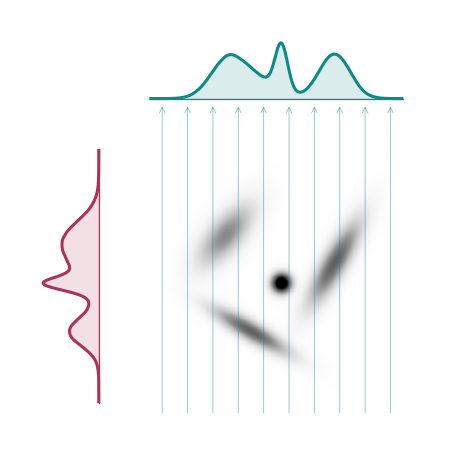
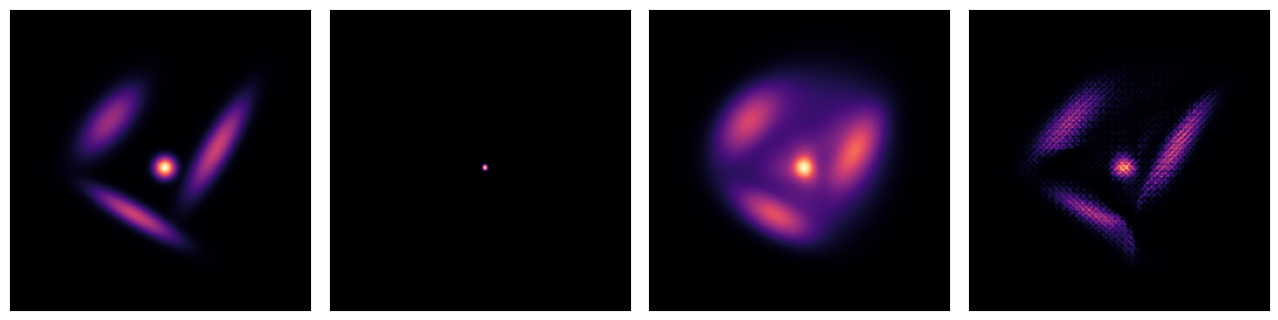
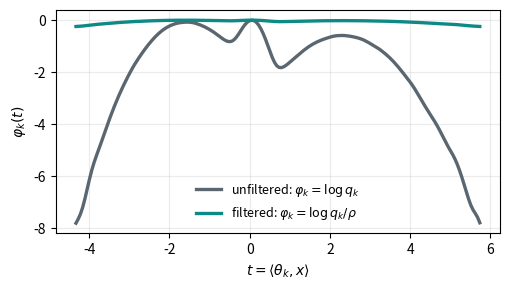

Python code for these plots, in order:
"""2-D testbed of the starting idea: reconstruct a density from its 1-D projections.

Target: a 4-mode Gaussian mixture in R^2. Data: its 1-D marginals along K = 64
directions (from 400k samples). Model: log q(x) = sum_k phi_k(<theta_k, x>) (the
maximum-entropy form). Three reconstructions:
  unfiltered back-projection   phi_k = log q_k
  filtered (redundancy)        phi_k = log q_k / rho_k,  rho_k = sum_j cos^2(theta_k - theta_j)
  exact maximum entropy        cyclic IPF from the filtered start
Writes three slide figures (schematic, reconstructions, potentials along one direction).
"""
import sys
import numpy as np
import matplotlib
matplotlib.use("Agg")
import matplotlib.pyplot as plt
from scipy.ndimage import gaussian_filter1d

OUT = sys.argv[1] if len(sys.argv) > 1 else "."
rng = np.random.default_rng(0)
TEAL, WINE, INK, SLATE = "#0D8A86", "#AB3357", "#1F2A30", "#5B6770"


def rot(a):
    return np.array([[np.cos(a), -np.sin(a)], [np.sin(a), np.cos(a)]])


means = [np.array(m) for m in [(2.3, 0.5), (-2.0, 1.6), (-1.0, -2.2), (0.2, -0.3)]]
covs = [rot(np.pi / 3) @ np.diag([1.2, 0.08]) @ rot(np.pi / 3).T,
        np.array([[0.4, 0.3], [0.3, 0.5]]),
        rot(-np.pi / 6) @ np.diag([1.0, 0.05]) @ rot(-np.pi / 6).T,
        0.05 * np.eye(2)]
wts = np.array([0.35, 0.25, 0.25, 0.15])
L, NG = 6.0, 257
g1 = np.linspace(-L, L, NG)
X, Y = np.meshgrid(g1, g1)
P = np.zeros_like(X)
for w, m, S_ in zip(wts, means, covs):
    Si = np.linalg.inv(S_)
    d0, d1 = X - m[0], Y - m[1]
    P += w * np.exp(-0.5 * (Si[0, 0] * d0 ** 2 + 2 * Si[0, 1] * d0 * d1 + Si[1, 1] * d1 ** 2)) \
        / (2 * np.pi * np.sqrt(np.linalg.det(S_)))
P /= P.sum()
NS = 400_000
comp = rng.choice(4, NS, p=wts)
S = np.concatenate([rng.multivariate_normal(means[c], covs[c], (comp == c).sum()) for c in range(4)])

K = 64
thetas = np.arange(K) * np.pi / K
rho = (np.cos(thetas[:, None] - thetas[None, :]) ** 2).sum(1)          # = K/2
NT = 321
tgrid = np.linspace(-1.5 * L, 1.5 * L, NT)
dt = tgrid[1] - tgrid[0]
edges = np.concatenate([tgrid - dt / 2, [tgrid[-1] + dt / 2]])
q_emp = np.zeros((K, NT))
for k in range(K):
    t = S @ np.array([np.cos(thetas[k]), np.sin(thetas[k])])
    q_emp[k] = gaussian_filter1d(np.histogram(t, bins=edges)[0].astype(float), 2.0) / (NS * dt)
logq = np.log(np.maximum(q_emp, 1e-10))
TT = [X * np.cos(th) + Y * np.sin(th) for th in thetas]


def joint(phi):
    lp = np.zeros_like(X)
    for k in range(K):
        lp += np.interp(TT[k].ravel(), tgrid, phi[k]).reshape(X.shape)
    Q = np.exp(lp - lp.max())
    return Q / Q.sum()


def marg(Q, k):
    return np.maximum(np.histogram(TT[k].ravel(), bins=edges, weights=Q.ravel())[0] / dt, 1e-12)


def KL(Pr, Q):
    m = Pr > 0
    return float((Pr[m] * np.log(Pr[m] / np.maximum(Q[m], 1e-300))).sum())


Q_naive = joint(logq)
Q_rho = joint(logq / rho[:, None])
phi = logq / rho[:, None]
sup = q_emp > 1e-6
phi[~sup] = -30.0
for sweep in range(2):
    for k in range(K):
        r = np.clip(np.log(np.maximum(q_emp[k], 1e-10)) - np.log(marg(joint(phi), k)), -4, 4)
        phi[k][sup[k]] += r[sup[k]]
Q_ipf = joint(phi)
kl = dict(naive=KL(P, Q_naive), rho=KL(P, Q_rho), ipf=KL(P, Q_ipf))
print("KL", kl, "rho", rho[0])

# ---------------- figure 1: projections of a density (the "sinogram" picture)
fig, ax = plt.subplots(figsize=(5.6, 5.6))
ax.imshow(P ** 0.6, origin="lower", extent=[-L, L, -L, L], cmap="Greys", vmax=(P ** 0.6).max() * 0.8)
for kk, col in zip([0, K // 2], [TEAL, WINE]):
    th = thetas[kk]
    u = np.array([np.cos(th), np.sin(th)])
    v = np.array([-np.sin(th), np.cos(th)])
    base = 7.0 * v                                    # detector line outside the density
    sel = np.abs(tgrid) <= 5.0
    prof = q_emp[kk] / q_emp[kk].max() * 2.2
    pts = base[None] + tgrid[sel, None] * u[None] + prof[sel, None] * v[None]
    ax.plot([base[0] - 5 * u[0], base[0] + 5 * u[0]], [base[1] - 5 * u[1], base[1] + 5 * u[1]],
            color=col, lw=0.9)
    ax.fill(np.r_[pts[:, 0], pts[::-1, 0] - prof[sel][::-1] * v[0]],
            np.r_[pts[:, 1], pts[::-1, 1] - prof[sel][::-1] * v[1]], color=col, alpha=0.15)
    ax.plot(pts[:, 0], pts[:, 1], color=col, lw=2.2)
    for t0 in (np.linspace(-4.5, 4.5, 10) if kk == 0 else []):   # rays, one direction
        a0, a1 = t0 * u - 5.5 * v, t0 * u + 6.8 * v
        ax.annotate("", xy=tuple(a1), xytext=tuple(a0),
                    arrowprops=dict(arrowstyle="->", color=col, lw=0.6, alpha=0.5))
ax.set_xlim(-10.5, 6.5); ax.set_ylim(-6.5, 10.5); ax.set_aspect("equal"); ax.axis("off")
fig.savefig(f"{OUT}/tomo_projections.png", dpi=170, bbox_inches="tight")

# ---------------- figure 2: reconstructions
fig, axes = plt.subplots(1, 4, figsize=(13, 3.3))
for a, (Q, ttl) in zip(axes, [(P, "target density\n"),
                              (Q_naive, f"unfiltered back-projection\nKL = {kl['naive']:.1f}"),
                              (Q_rho, f"filtered (divide by redundancy)\nKL = {kl['rho']:.2f}"),
                              (Q_ipf, f"exact max-entropy (IPF)\nKL = {kl['ipf']:.2f}")]):
    a.imshow(Q ** 0.6, origin="lower", extent=[-L, L, -L, L], cmap="magma")
    a.set_xticks([]); a.set_yticks([])                # captions are set in LaTeX
fig.tight_layout(w_pad=0.6)
fig.savefig(f"{OUT}/tomo_recon.png", dpi=170, bbox_inches="tight")

# ---------------- figure 3: potentials along one direction
k = 8
sel = q_emp[k] > 1e-4
fig, a1 = plt.subplots(figsize=(5.2, 3.0))
for f, col, lab in [(logq[k], SLATE, r"unfiltered: $\varphi_k=\log q_k$"),
                    (logq[k] / rho[k], TEAL, r"filtered: $\varphi_k=\log q_k/\rho$")]:
    a1.plot(tgrid[sel], f[sel] - f[sel].max(), color=col, lw=2.4, label=lab)
a1.set_xlabel(r"$t=\langle\theta_k,x\rangle$"); a1.set_ylabel(r"$\varphi_k(t)$")
a1.legend(fontsize=9, frameon=False, loc="lower center"); a1.grid(alpha=0.25)
fig.tight_layout()
fig.savefig(f"{OUT}/tomo_potentials.png", dpi=170, bbox_inches="tight")
print("written")
